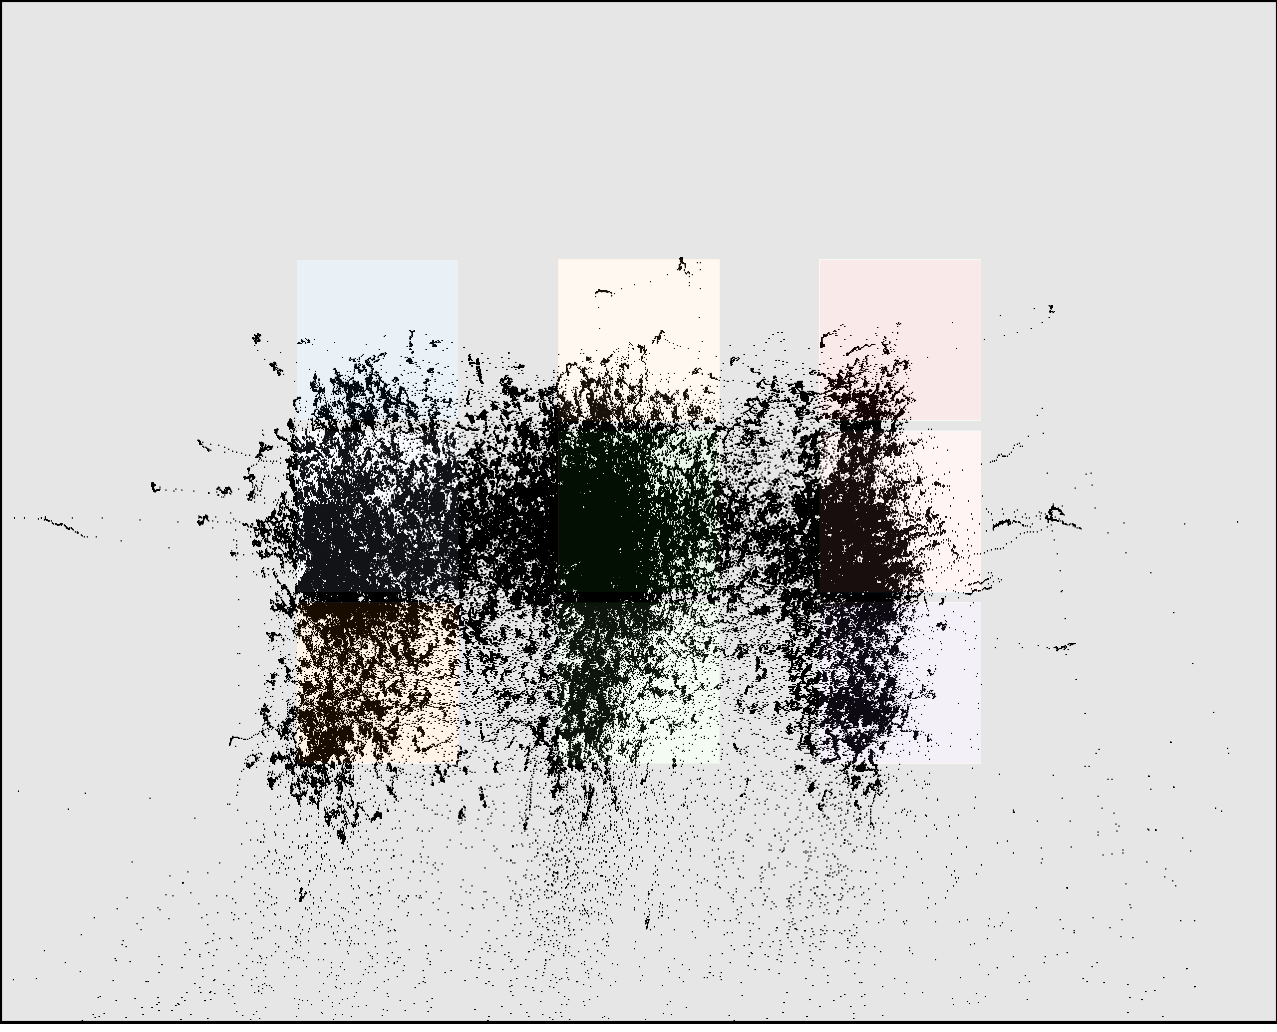

The table this chart was drawn from, first rows:
click0, click1, click2, click3, click4, click5, click6, click7, click8
331, 332, 327, 579, 582, 579, 828, 834, 836
389, 557, 724, 401, 567, 734, 385, 549, 713
